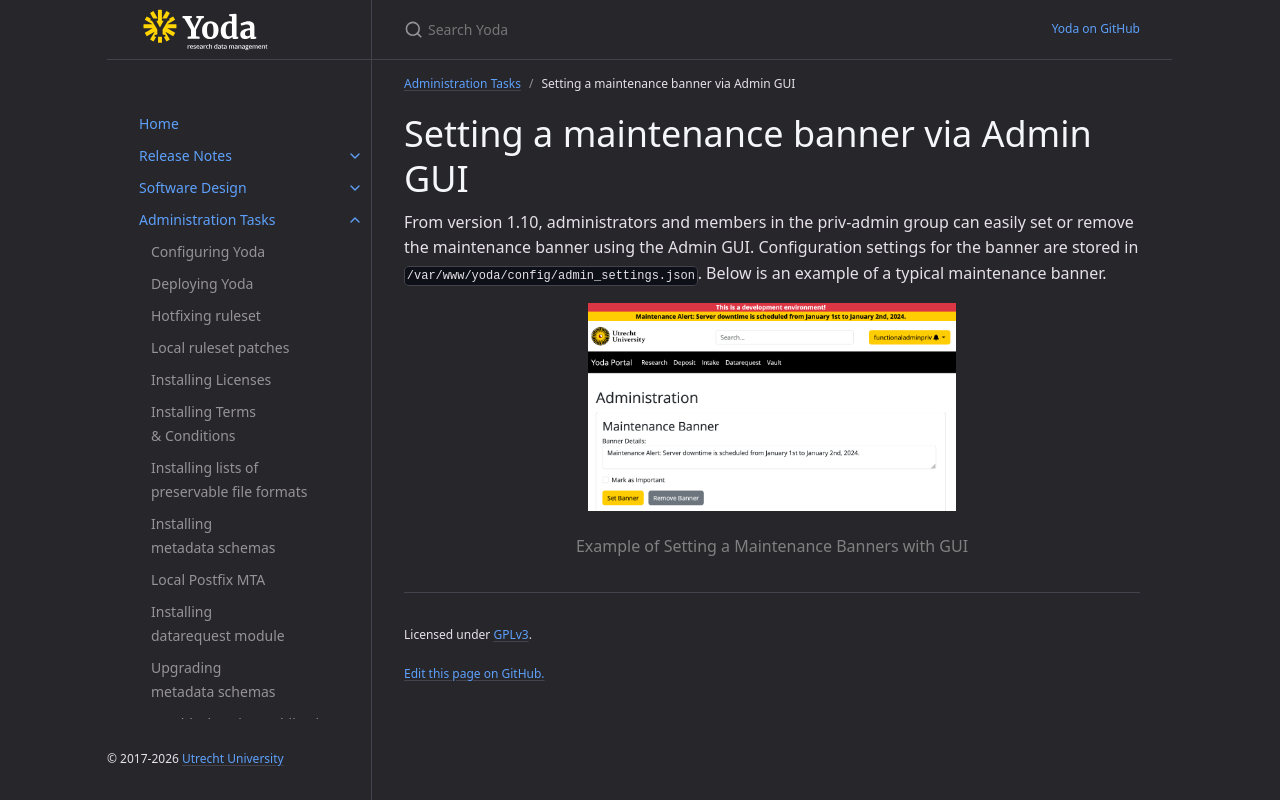

repository: UtrechtUniversity/yoda · page: administration/setting-maintenance-banner.html · generator: jekyll

---
parent: Administration Tasks
title: Setting a maintenance banner via Admin GUI
nav_order: 19
---
# Setting a maintenance banner via Admin GUI
From version 1.10, administrators and members in the priv-admin group can easily set or remove the maintenance banner using the Admin GUI. Configuration settings for the banner are stored in `/var/www/yoda/config/admin_settings.json`. Below is an example of a typical maintenance banner.

<div style="text-align: center;">
    <img src="./img/yoda-admin-banner.png" alt="Example of Setting a Maintenance Banners via Admin GUI" style="width: 50%; height: auto;">
    <p style="color: gray;">    Example of Setting a Maintenance Banners with GUI</p>

</div>
